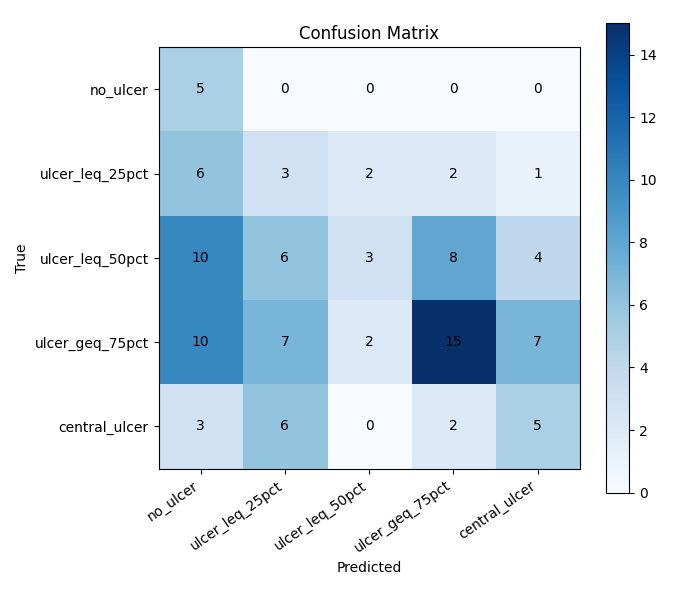

Data behind this chart, as committed beside it:
, no_ulcer, ulcer_leq_25pct, ulcer_leq_50pct, ulcer_geq_75pct, central_ulcer
no_ulcer, 5, 0, 0, 0, 0
ulcer_leq_25pct, 6, 3, 2, 2, 1
ulcer_leq_50pct, 10, 6, 3, 8, 4
ulcer_geq_75pct, 10, 7, 2, 15, 7
central_ulcer, 3, 6, 0, 2, 5
